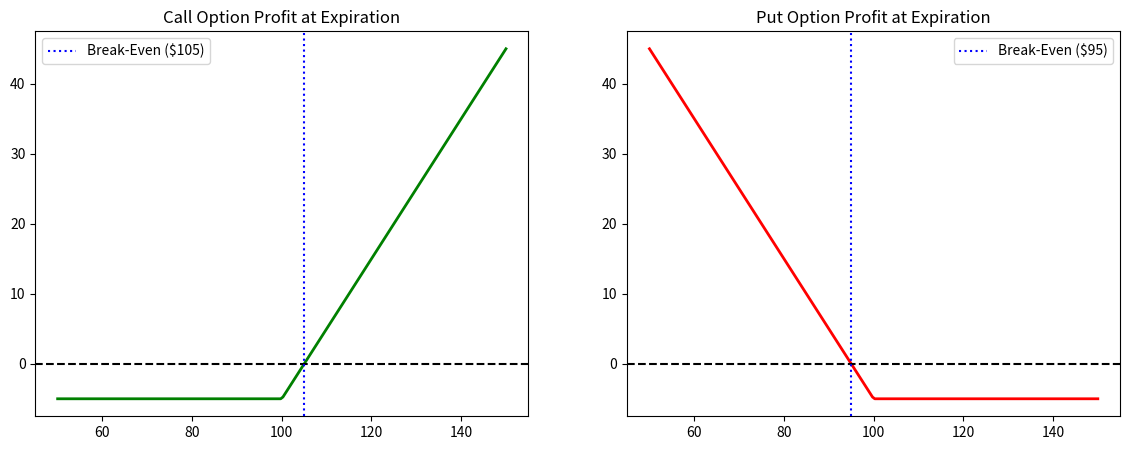
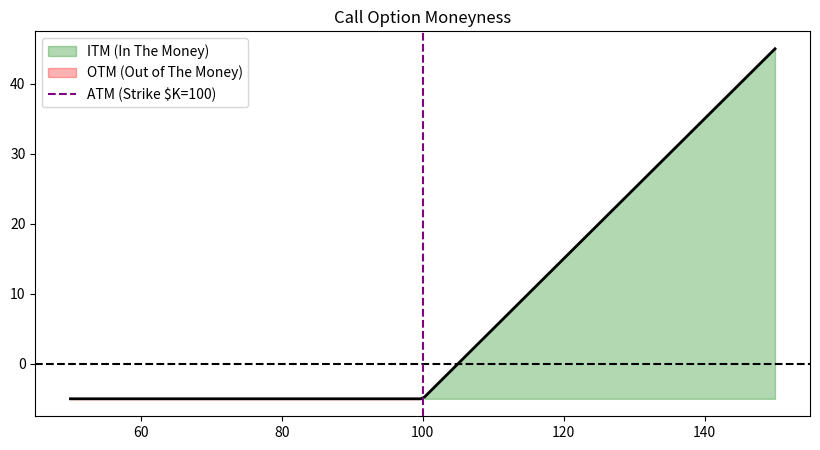
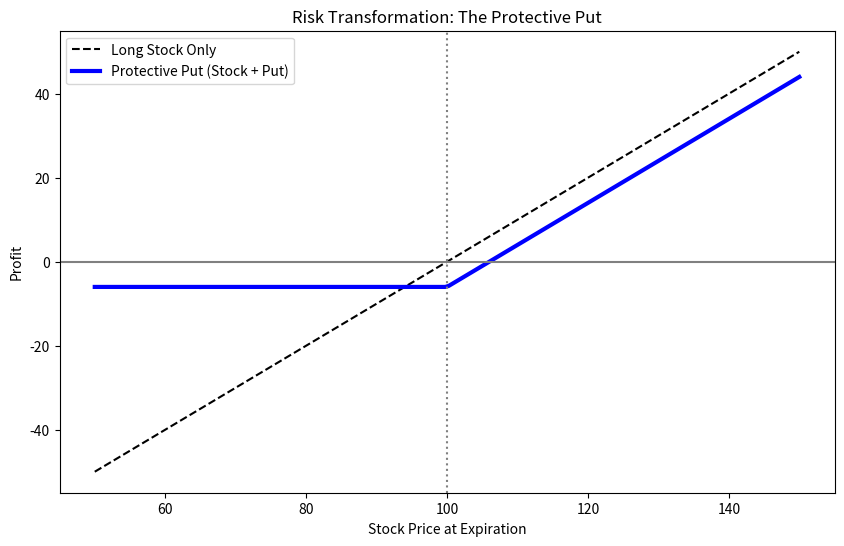

Here is the Python script that generated these plots, in order:
import numpy as np
import matplotlib.pyplot as plt

ST = np.linspace(50, 150, 200)
K = 100       # Strike price
premium = 5   # Upfront cost of the option

call_profit = np.maximum(ST - K, 0) - premium
put_profit = np.maximum(K - ST, 0) - premium

fig, (ax1, ax2) = plt.subplots(1, 2, figsize=(14, 5))

ax1.plot(ST, call_profit, color='green', lw=2)
ax1.axhline(0, color='black', linestyle='--')
ax1.axvline(K + premium, color='blue', linestyle=':', label=f'Break-Even (${K + premium})')
ax1.set_title('Call Option Profit at Expiration')
ax1.legend()

ax2.plot(ST, put_profit, color='red', lw=2)
ax2.axhline(0, color='black', linestyle='--')
ax2.axvline(K - premium, color='blue', linestyle=':', label=f'Break-Even (${K - premium})')
ax2.set_title('Put Option Profit at Expiration')
ax2.legend()

plt.show()

plt.figure(figsize=(10,5))
plt.plot(ST, call_profit, color='black', lw=2)
plt.fill_between(ST, call_profit, -premium, where=(ST > K), color='green', alpha=0.3, label='ITM (In The Money)')
plt.fill_between(ST, call_profit, -premium, where=(ST <= K), color='red', alpha=0.3, label='OTM (Out of The Money)')
plt.axhline(0, color='black', linestyle='--')
plt.axvline(K, color='purple', linestyle='--', label=f'ATM (Strike $K={K})')
plt.title('Call Option Moneyness')
plt.legend()
plt.show()

S0 = 100
stock_profit = ST - S0
put_premium = 6
protective_put_profit = stock_profit + np.maximum(K - ST, 0) - put_premium

plt.figure(figsize=(10,6))
plt.plot(ST, stock_profit, label='Long Stock Only', color='black', linestyle='--')
plt.plot(ST, protective_put_profit, label='Protective Put (Stock + Put)', color='blue', linewidth=3)
plt.axhline(0, color='gray', linestyle='-')
plt.axvline(S0, color='gray', linestyle=':')
plt.title('Risk Transformation: The Protective Put')
plt.xlabel('Stock Price at Expiration')
plt.ylabel('Profit')
plt.legend()
plt.show()
